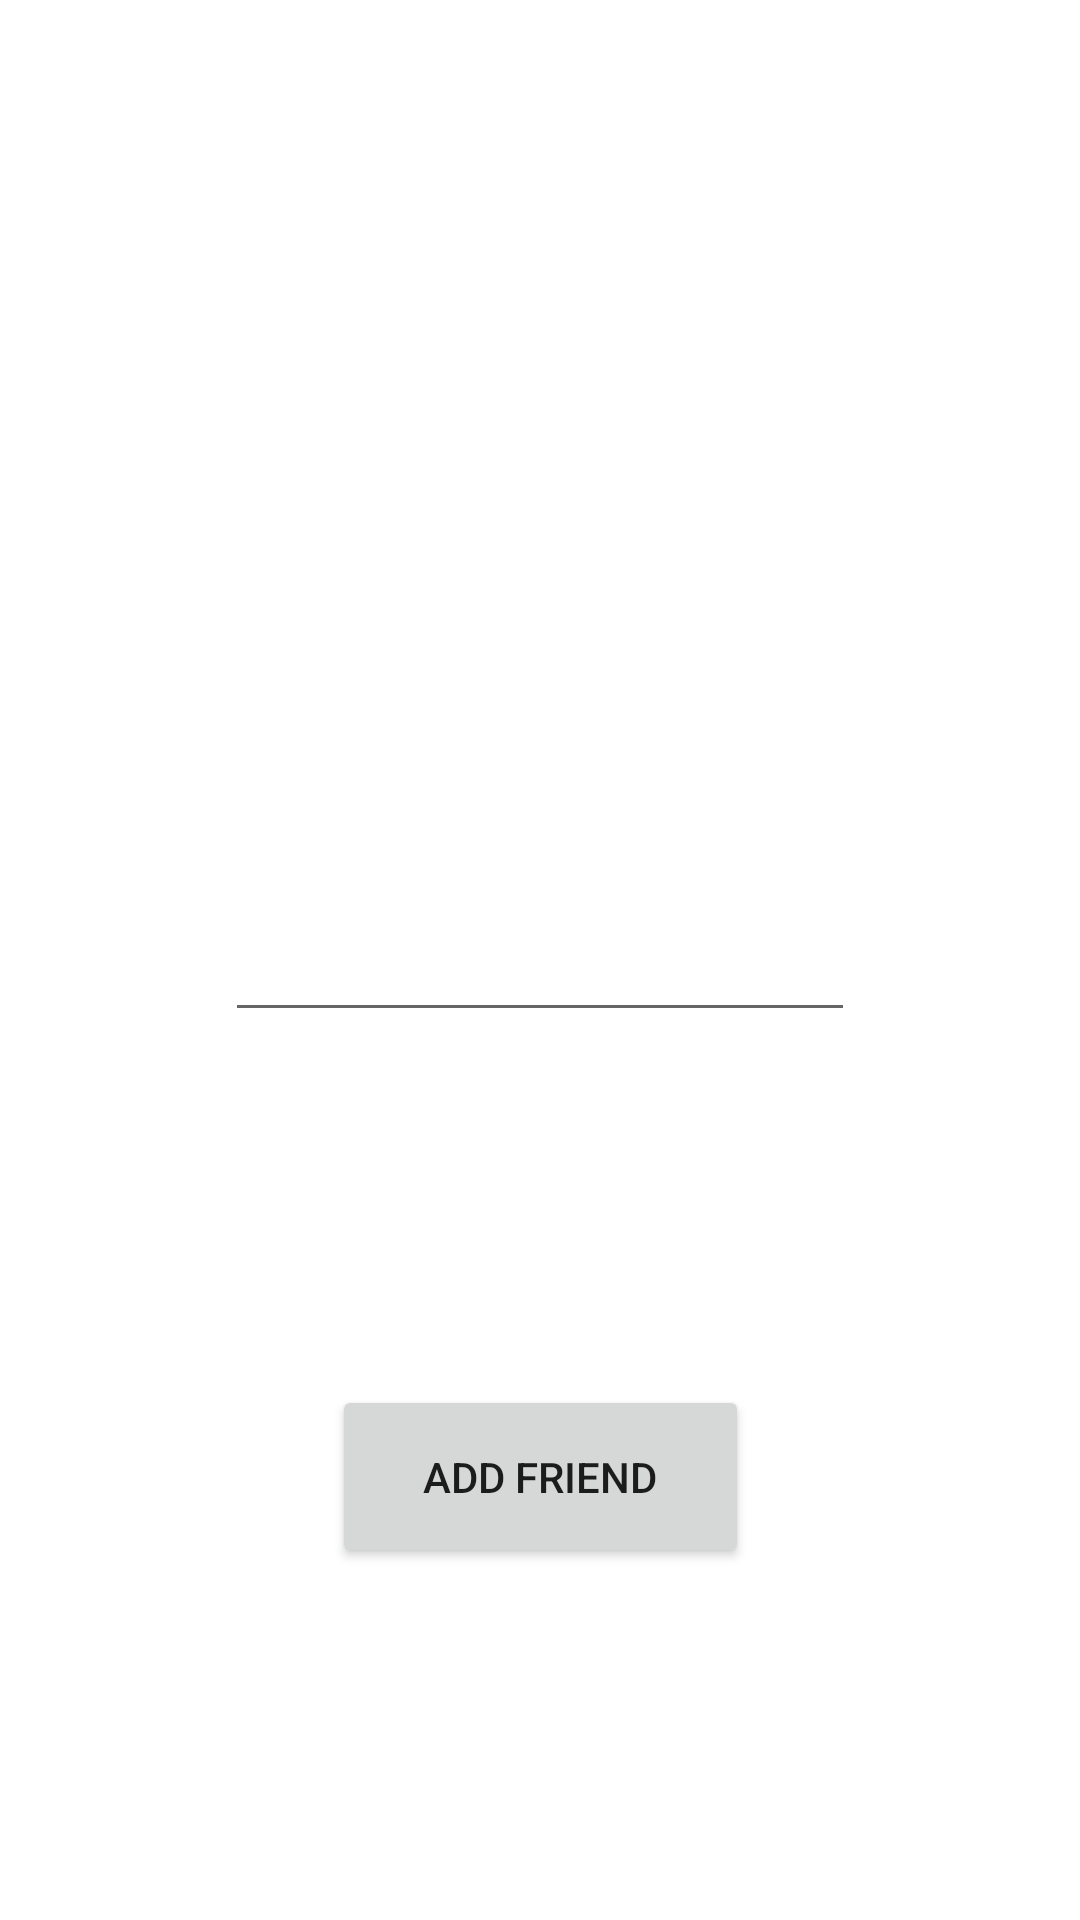

Layout XML and referenced resources for this Android screen:
<!-- AndroidManifest.xml: application theme Theme.EX3 -->
<!-- res/layout/activity_add_friend.xml -->
<?xml version="1.0" encoding="utf-8"?>
<androidx.constraintlayout.widget.ConstraintLayout xmlns:android="http://schemas.android.com/apk/res/android"
    xmlns:app="http://schemas.android.com/apk/res-auto"
    xmlns:tools="http://schemas.android.com/tools"
    android:layout_width="match_parent"
    android:layout_height="match_parent"
    tools:context=".AddFriend">

    <EditText
        android:text=""
        android:textAlignment="center"
        android:id="@+id/friendString"
        android:layout_width="wrap_content"
        android:layout_height="wrap_content"
        android:ems="10"
        android:inputType="textEmailAddress"
        android:minHeight="48dp"
        app:layout_constraintBottom_toBottomOf="parent"
        app:layout_constraintEnd_toEndOf="parent"
        app:layout_constraintStart_toStartOf="parent"
        app:layout_constraintTop_toTopOf="parent" />

    <Button
        android:id="@+id/save"
        android:layout_width="139dp"
        android:layout_height="61dp"
        android:text="@string/add_friend"
        app:layout_constraintBottom_toBottomOf="parent"
        app:layout_constraintEnd_toEndOf="parent"
        app:layout_constraintStart_toStartOf="parent"
        app:layout_constraintTop_toBottomOf="@+id/friendString" />
</androidx.constraintlayout.widget.ConstraintLayout>
<!-- resources referenced by this layout -->
<resources>
  <string name="add_friend">Add friend</string>
  <style name="Theme.EX3" parent="Theme.MaterialComponents.DayNight.DarkActionBar">
          
          <item name="colorPrimary">@color/green_200</item>
          <item name="colorPrimaryVariant">@color/purple_700</item>
          <item name="colorOnPrimary">@color/white</item>
          
          <item name="colorSecondary">@color/teal_200</item>
          <item name="colorSecondaryVariant">@color/teal_700</item>
          <item name="colorOnSecondary">@color/black</item>
          
          <item name="android:statusBarColor" tools:targetApi="l">?attr/colorPrimaryVariant</item>
          
      </style>
  <color name="green_200">#25D366</color>
  <color name="purple_700">#FF3700B3</color>
  <color name="white">#FFFFFFFF</color>
  <color name="teal_200">#FF03DAC5</color>
  <color name="teal_700">#FF018786</color>
  <color name="black">#FF000000</color>
</resources>
